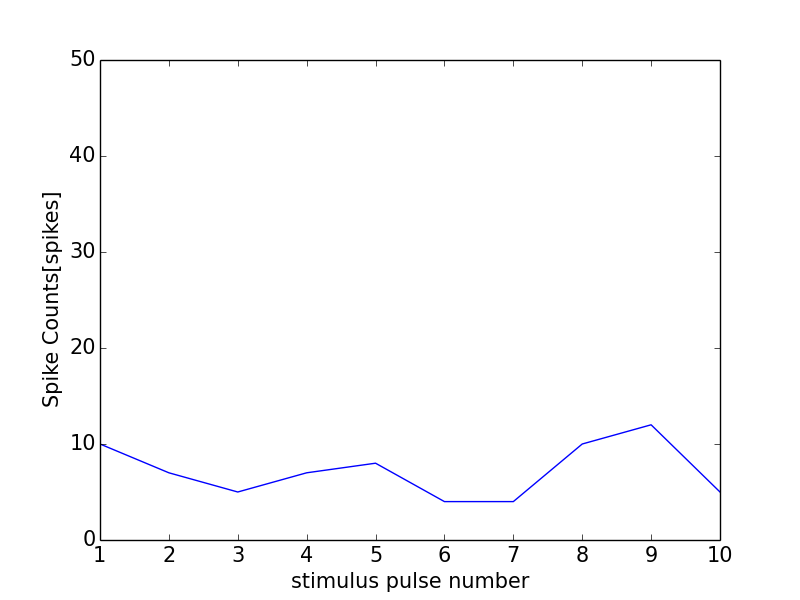

Data behind this chart, as committed beside it:
0, 0.0
0, 0
1, 10
2, 7
3, 5
4, 7
5, 8
6, 4
7, 4
8, 10
9, 12
10, 5
11, 0
